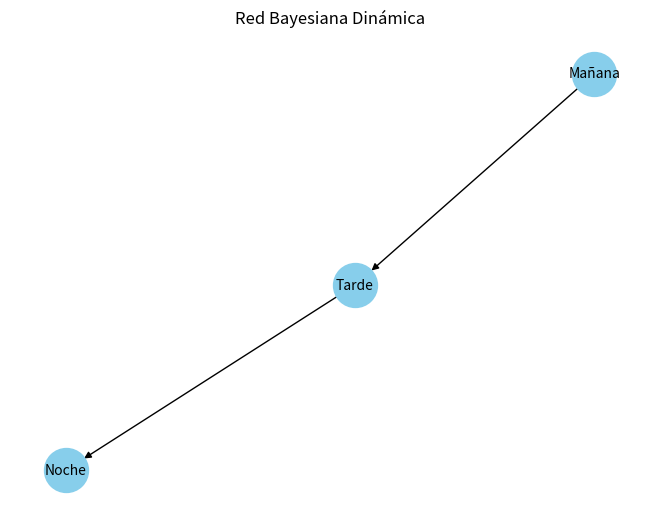

The script that saved this image:
#   ENFOQUE:BUSQUEDA EN GRAFOS   #

# LEONARDO DANIEL RAMÍREZ MEDINA #
#        6E1   21310138          #
#        IA - 2DO PARCIAL        #

#Utilidad y Toma de Decisiones - Red Bayesiana Dinámica
#La red bayesiana dinámica (RBD) es un tipo de red bayesiana que modela las relaciones causales entre variables a lo largo del tiempo.


import numpy as np  #Se utiliza para realizar operaciones matemáticas
import networkx as nx   #Se utiliza para crear y manipular grafos
import matplotlib.pyplot as plt #Se utiliza para graficar

# Crear un grafo dirigido acíclico (DAG) para la RBD
G = nx.DiGraph()  # Crear un nuevo grafo dirigido
G.add_nodes_from(["Mañana", "Tarde", "Noche"])  # Agregar nodos al grafo

# Agregar arcos (dependencias) entre las variables
G.add_edge("Mañana", "Tarde")  # Agregar un arco de "Mañana" a "Tarde" ya que un nodo depende del otro
G.add_edge("Tarde", "Noche")  # Agregar un arco de "Tarde" a "Noche"

# Asignar probabilidades condicionales (solo como ejemplo)
prob_mañana = {"Tráfico": 0.7, "Sin tráfico": 0.3}  # Probabilidades para "Mañana"
prob_tarde_dado_mañana = {"Tráfico": 0.8, "Sin tráfico": 0.2}  # Probabilidades para "Tarde" dado "Mañana"
prob_noche_dado_tarde = {"Tráfico": 0.6, "Sin tráfico": 0.4}  # Probabilidades para "Noche" dado "Tarde"

# Visualizar el grafo
pos = nx.spring_layout(G, seed=42)  # Crear una disposición de los nodos
nx.draw(G, pos, with_labels=True, node_size=1000, node_color="skyblue", font_size=10)  # Dibujar el grafo
plt.title("Red Bayesiana Dinámica")  # Agregar un título al gráfico
plt.show()  # Mostrar el gráfico

#Probabilidad de tráfico en la noche dado tráfico en la mañana
prob_mañana_trafico = prob_mañana["Tráfico"]  # Obtener la probabilidad de tráfico en la mañana
prob_tarde_trafico_dado_mañana = prob_tarde_dado_mañana["Tráfico"]  # Obtener la probabilidad de tráfico en la tarde dado tráfico en la mañana
prob_noche_trafico_dado_tarde = prob_noche_dado_tarde["Tráfico"]  # Obtener la probabilidad de tráfico en la noche dado tráfico en la tarde

# Calcula la probabilidad de tráfico en la noche dado tráfico en la mañana
prob_noche_trafico = prob_mañana_trafico * prob_tarde_trafico_dado_mañana * prob_noche_trafico_dado_tarde

# imprime el resultado
print(f"Probabilidad de tráfico en la noche: {prob_noche_trafico:.2f}")
